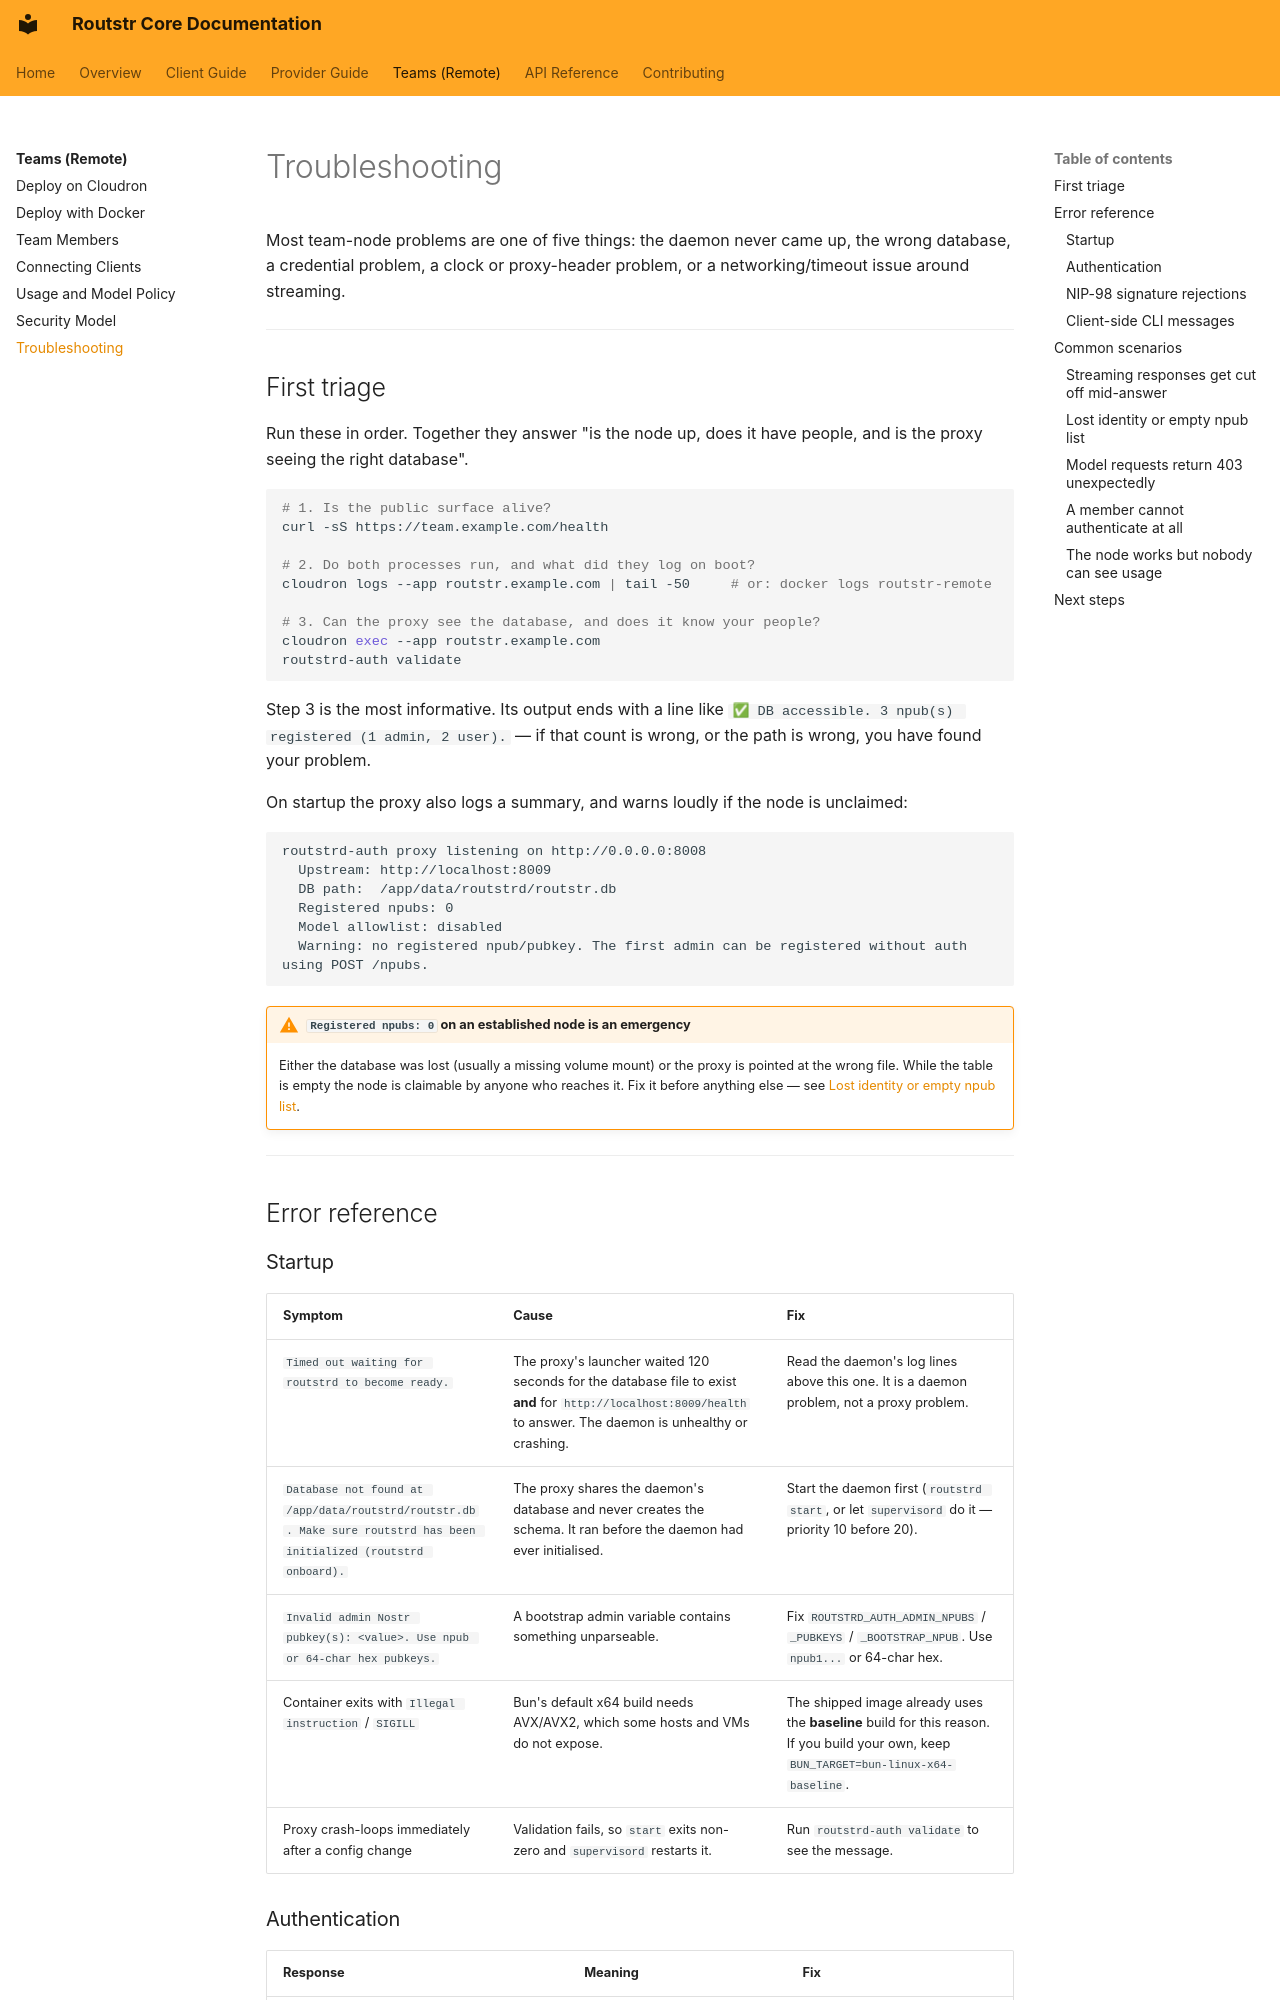

repository: Routstr/routstr-core · page: teams/troubleshooting/index.html · generator: mkdocs

# Troubleshooting

Most team-node problems are one of five things: the daemon never came up, the wrong database, a credential problem, a clock or proxy-header problem, or a networking/timeout issue around streaming.

---

## First triage

Run these in order. Together they answer "is the node up, does it have people, and is the proxy seeing the right database".

```bash
# 1. Is the public surface alive?
curl -sS https://team.example.com/health

# 2. Do both processes run, and what did they log on boot?
cloudron logs --app routstr.example.com | tail -50     # or: docker logs routstr-remote

# 3. Can the proxy see the database, and does it know your people?
cloudron exec --app routstr.example.com
routstrd-auth validate
```

Step 3 is the most informative. Its output ends with a line like `✅ DB accessible. 3 npub(s) registered (1 admin, 2 user).` — if that count is wrong, or the path is wrong, you have found your problem.

On startup the proxy also logs a summary, and warns loudly if the node is unclaimed:

```text
routstrd-auth proxy listening on http://0.0.0.0:8008
  Upstream: http://localhost:8009
  DB path:  /app/data/routstrd/routstr.db
  Registered npubs: 0
  Model allowlist: disabled
  Warning: no registered npub/pubkey. The first admin can be registered without auth using POST /npubs.
```

!!! warning "`Registered npubs: 0` on an established node is an emergency"
    Either the database was lost (usually a missing volume mount) or the proxy is pointed at the wrong file. While the table is empty the node is claimable by anyone who reaches it. Fix it before anything else — see [Lost identity or empty npub list](#lost-identity-or-empty-npub-list).

---

## Error reference

### Startup

| Symptom | Cause | Fix |
|---|---|---|
| `Timed out waiting for routstrd to become ready.` | The proxy's launcher waited 120 seconds for the database file to exist **and** for `http://localhost:8009/health` to answer. The daemon is unhealthy or crashing. | Read the daemon's log lines above this one. It is a daemon problem, not a proxy problem. |
| `Database not found at /app/data/routstrd/routstr.db. Make sure routstrd has been initialized (routstrd onboard).` | The proxy shares the daemon's database and never creates the schema. It ran before the daemon had ever initialised. | Start the daemon first (`routstrd start`, or let `supervisord` do it — priority 10 before 20). |
| `Invalid admin Nostr pubkey(s): <value>. Use npub or 64-char hex pubkeys.` | A bootstrap admin variable contains something unparseable. | Fix `ROUTSTRD_AUTH_ADMIN_NPUBS` / `_PUBKEYS` / `_BOOTSTRAP_NPUB`. Use `npub1...` or 64-char hex. |
| Container exits with `Illegal instruction` / `SIGILL` | Bun's default x64 build needs AVX/AVX2, which some hosts and VMs do not expose. | The shipped image already uses the **baseline** build for this reason. If you build your own, keep `BUN_TARGET=bun-linux-x64-baseline`. |
| Proxy crash-loops immediately after a config change | Validation fails, so `start` exits non-zero and `supervisord` restarts it. | Run `routstrd-auth validate` to see the message. |
